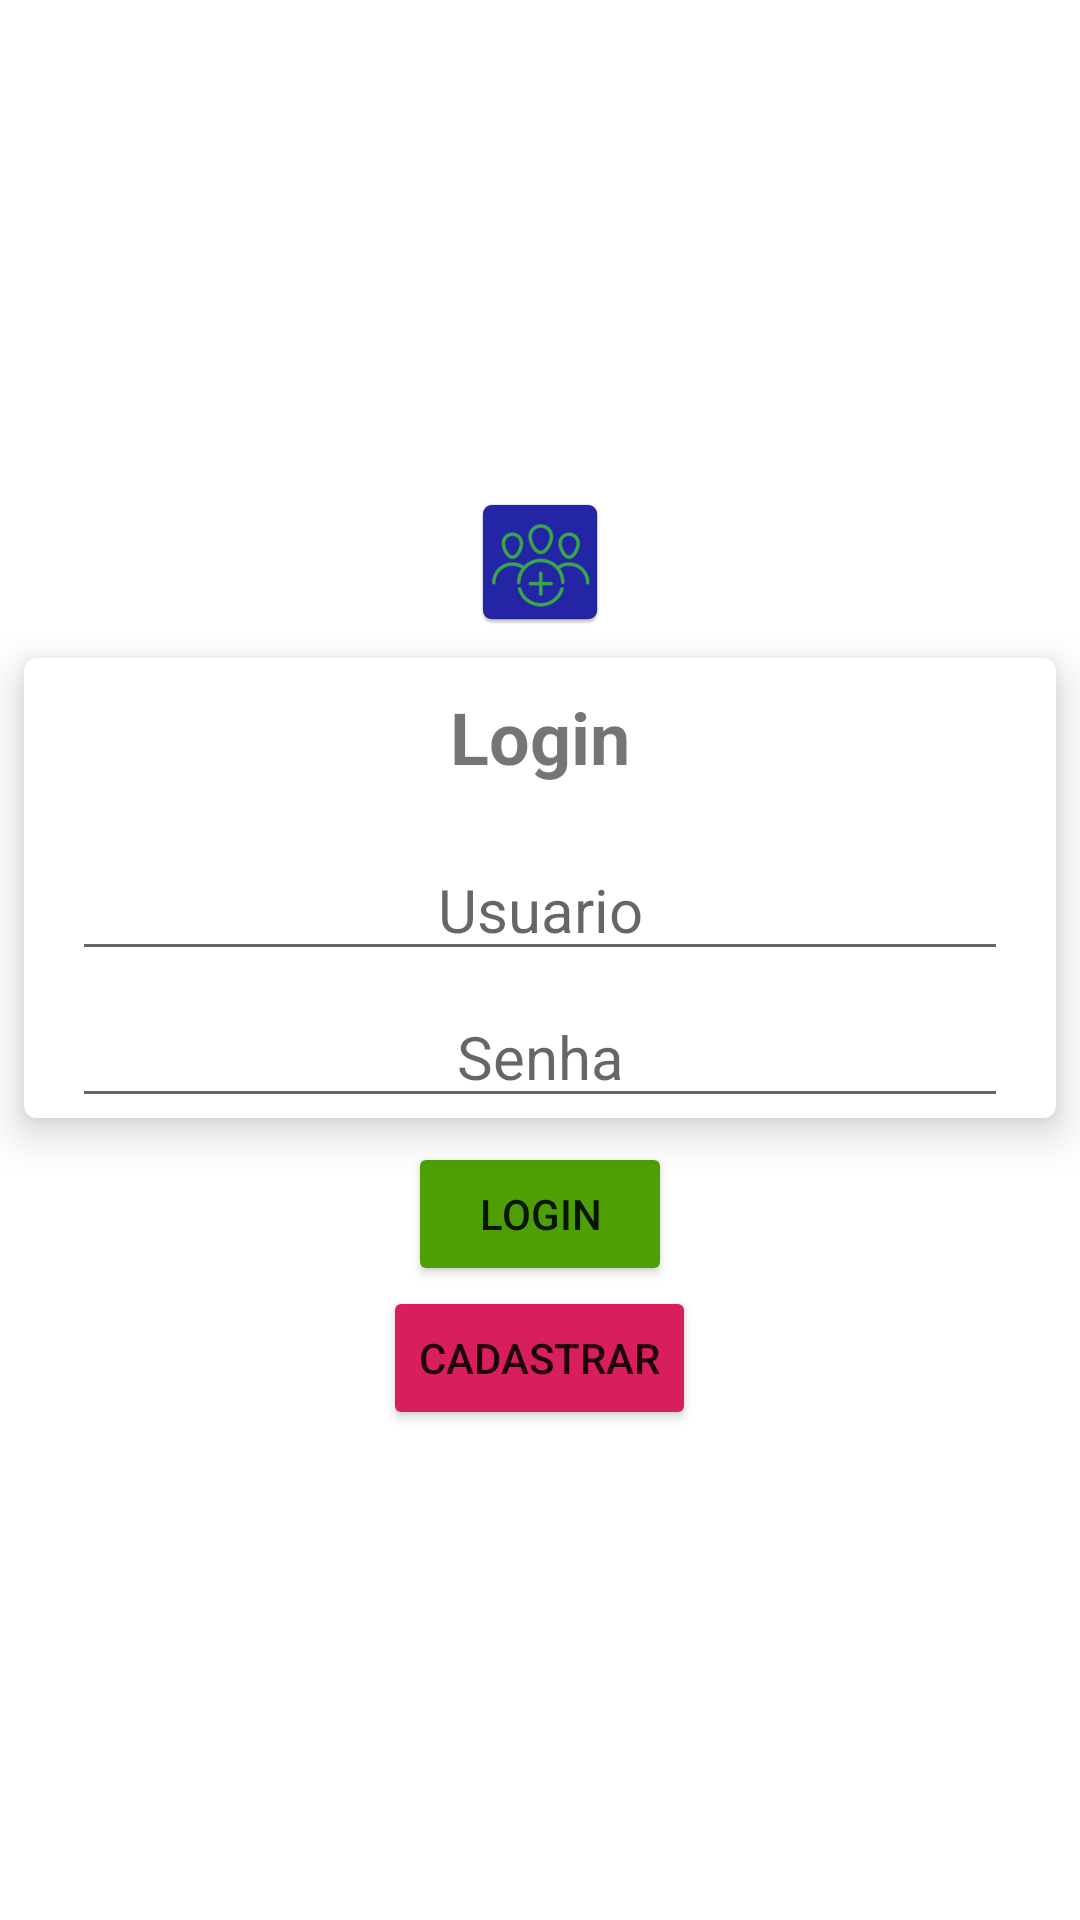

Android layout source for this screen:
<!-- AndroidManifest.xml: application theme Theme.GerenciadorFN -->
<!-- res/layout/activity_login.xml -->
<FrameLayout xmlns:android="http://schemas.android.com/apk/res/android"
    xmlns:app="http://schemas.android.com/apk/res-auto"
    xmlns:tools="http://schemas.android.com/tools"
    android:layout_width="match_parent"
    android:layout_height="match_parent"
    tools:context=".view.LoginActivity">


    <androidx.appcompat.widget.LinearLayoutCompat
        android:layout_width="match_parent"
        android:layout_height="match_parent"
        android:background="@drawable/backgroud_login"
        android:gravity="center"
        android:orientation="vertical">

        <ImageView
            android:layout_width="wrap_content"
            android:layout_height="wrap_content"
            android:src="@mipmap/ic_launcher" />

        
        <androidx.cardview.widget.CardView
            android:layout_width="match_parent"
            android:layout_height="wrap_content"
            android:layout_margin="8dp"
            app:cardCornerRadius="4dp"
            app:cardElevation="8dp">

            <androidx.appcompat.widget.LinearLayoutCompat
                android:layout_width="match_parent"
                android:layout_height="wrap_content"
                android:orientation="vertical">

                <TextView
                    android:id="@+id/txtPerfil"
                    android:layout_width="match_parent"
                    android:layout_height="wrap_content"
                    android:layout_margin="10dp"
                    android:gravity="center"
                    android:text="Login"
                    android:textColor="@color/ic_launcher_background"
                    android:textSize="24sp"
                    android:textStyle="bold" />


                <EditText
                    android:id="@+id/editUsuario"
                    android:layout_width="match_parent"
                    android:layout_height="wrap_content"
                    android:layout_marginLeft="16dp"
                    android:layout_marginTop="8dp"
                    android:layout_marginRight="16dp"
                    android:ems="10"
                    android:gravity="center"
                    android:hint="Usuario"
                    android:inputType="textPersonName"
                    android:textSize="20dp" />


                <EditText
                    android:id="@+id/editSenha"
                    android:layout_width="match_parent"
                    android:layout_height="wrap_content"
                    android:layout_marginLeft="16dp"
                    android:layout_marginTop="5sp"
                    android:layout_marginRight="16dp"
                    android:ems="10"
                    android:gravity="center"
                    android:hint="Senha"
                    android:inputType="textPassword"
                    android:textSize="20dp" />


            </androidx.appcompat.widget.LinearLayoutCompat>

        </androidx.cardview.widget.CardView>

        <androidx.appcompat.widget.AppCompatButton
            android:id="@+id/btnLogin"
            android:layout_width="wrap_content"
            android:layout_height="wrap_content"
            android:backgroundTint="#4D9F05"
            android:text="Login" />

        <androidx.appcompat.widget.AppCompatButton
            android:id="@+id/btnCadastrar"
            android:layout_width="wrap_content"
            android:layout_height="wrap_content"
            android:backgroundTint="#D81E5E"
            android:text="CADASTRAR" />


    </androidx.appcompat.widget.LinearLayoutCompat>


</FrameLayout>
<!-- resources referenced by this layout -->
<resources>
  <!-- mipmap ic_launcher: png bitmap (mipmap-hdpi, 2869 bytes) -->
  <style name="Theme.GerenciadorFN" parent="Theme.MaterialComponents.DayNight.NoActionBar">
          
          <item name="colorPrimary">@color/purple_500</item>
          <item name="colorPrimaryVariant">@color/purple_700</item>
          <item name="colorOnPrimary">@color/white</item>
          
          <item name="colorSecondary">@color/teal_200</item>
          <item name="colorSecondaryVariant">@color/teal_700</item>
          <item name="colorOnSecondary">@color/black</item>
          
          <item name="android:statusBarColor">?attr/colorPrimaryVariant</item>
          
      </style>
  <!-- not gathered from this repository: default colours our renderer supplied (Android Studio template values) -->
  <color name="purple_500">#FF6200EE</color>
  <color name="purple_700">#FF3700B3</color>
  <color name="teal_200">#FF03DAC5</color>
  <color name="teal_700">#FF018786</color>
  <color name="black">#FF000000</color>
  <color name="white">#FFFFFFFF</color>
</resources>
